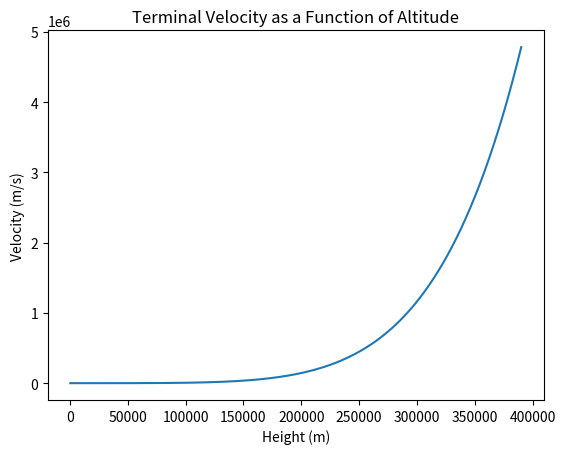

Reproduce this figure in Python.
# -*- coding: utf-8 -*-
"""
Created on Fri Mar 21 12:59:00 2025

[redacted]
"""

import numpy as np
import matplotlib.pyplot as plt

# Temp in celcius 
G = 6.67e-11
M = 5.9721986e24
R_e = 6367.5e3
m = 0.5
C_d = 1.2
A = 0.0375
v = 0

velocity_list = []
height_list = []

for h in range(390000,0, -500):
    if h < 11000:
        #Troposhere, 0-11000m
        T = 15.04 - 0.00649*h
        p = 101.29 * ((T + 273.1)/288.08)**5.256
    elif h >= 11000 and h <= 25000:
        #Lower Stratosphere, 11,000-25,000m
        T = -56.46
        p = 22.65 * np.exp(1.73 - .000157 * h)
    else:
        #Upper stratosphere, >25000m
        T = -131.21 + .00299 * h
        p = 2.488 * ((T + 273.1)/ 216.6)**-11.388
        
    rho = p / (0.2869 * (T + 273.1))
    g = G*M/(R_e + h)**2
    v = np.sqrt(m*g/(0.5 * C_d * rho * A))
    
    velocity_list.append(v)
    height_list.append(h)
    

plt.plot(height_list, velocity_list, label='Steak velocity as it falls')
plt.xlabel('Height (m)')
plt.ylabel('Velocity (m/s)')
plt.title("Terminal Velocity as a Function of Altitude")
print(height_list,"\n" ,velocity_list)
    
        
